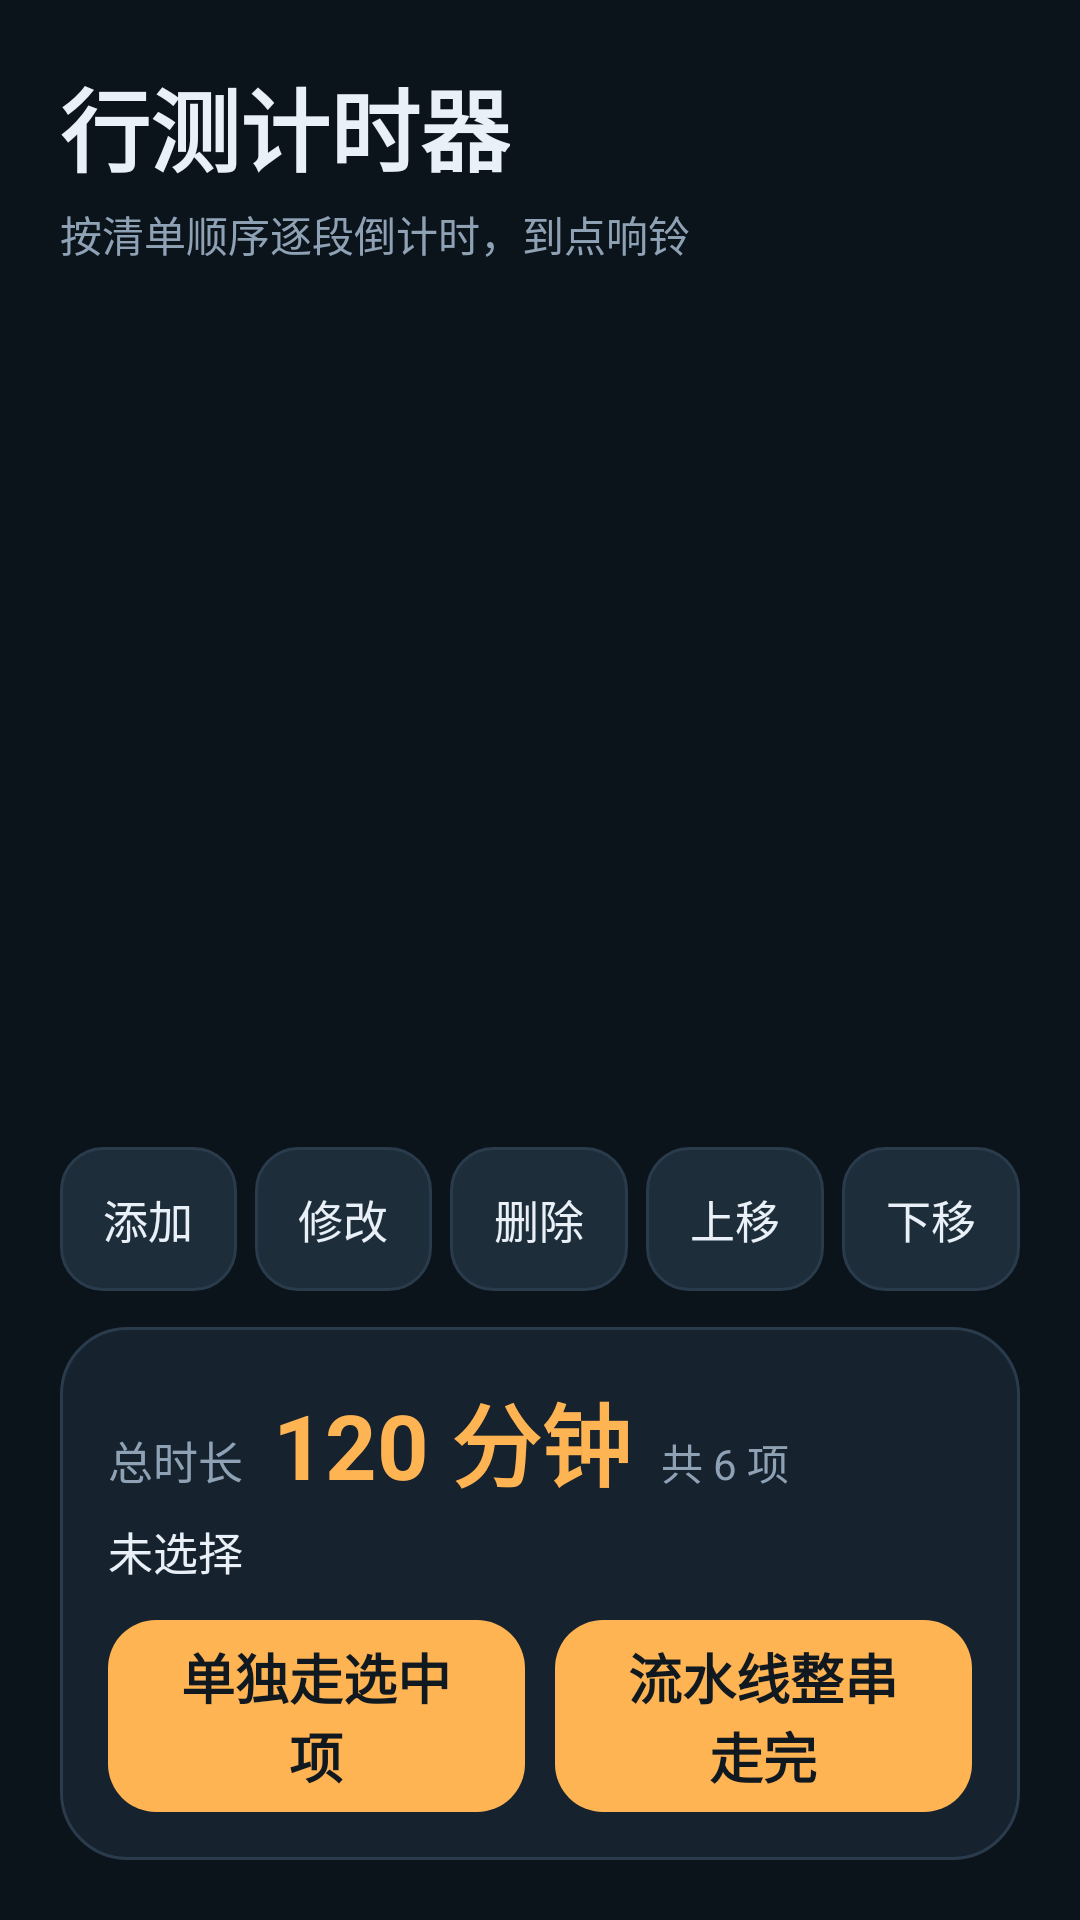

Produce the Android XML layout that renders to this screen, including the resource entries it uses.
<!-- AndroidManifest.xml: application theme AppTheme -->
<!-- res/layout/activity_main.xml -->
<?xml version="1.0" encoding="utf-8"?>
<LinearLayout xmlns:android="http://schemas.android.com/apk/res/android"
    android:layout_width="match_parent"
    android:layout_height="match_parent"
    android:background="@color/bg"
    android:orientation="vertical"
    android:padding="20dp">

    <TextView
        android:layout_width="wrap_content"
        android:layout_height="wrap_content"
        android:text="行测计时器"
        android:textColor="@color/text"
        android:textSize="30sp"
        android:textStyle="bold" />

    <TextView
        android:id="@+id/subtitle"
        android:layout_width="wrap_content"
        android:layout_height="wrap_content"
        android:layout_marginTop="4dp"
        android:text="按清单顺序逐段倒计时，到点响铃"
        android:textColor="@color/muted"
        android:textSize="14sp" />

    <FrameLayout
        android:layout_width="match_parent"
        android:layout_height="0dp"
        android:layout_marginTop="14dp"
        android:layout_weight="1">

        <ListView
            android:id="@+id/stageList"
            android:layout_width="match_parent"
            android:layout_height="match_parent"
            android:choiceMode="singleChoice"
            android:divider="@null"
            android:dividerHeight="6dp"
            android:listSelector="@android:color/transparent"
            android:scrollbars="vertical" />

        <TextView
            android:id="@+id/emptyHint"
            android:layout_width="wrap_content"
            android:layout_height="wrap_content"
            android:layout_gravity="center"
            android:text="清单是空的，点“添加”建一项"
            android:textColor="@color/muted"
            android:textSize="16sp"
            android:visibility="gone" />
    </FrameLayout>

    <LinearLayout
        android:layout_width="match_parent"
        android:layout_height="48dp"
        android:layout_marginTop="8dp"
        android:baselineAligned="false"
        android:orientation="horizontal">

        <Button
            android:id="@+id/btnAdd"
            style="@style/SecondaryButton"
            android:layout_width="0dp"
            android:layout_height="match_parent"
            android:layout_marginEnd="6dp"
            android:layout_weight="1"
            android:text="添加"
            android:textSize="15sp" />

        <Button
            android:id="@+id/btnEdit"
            style="@style/SecondaryButton"
            android:layout_width="0dp"
            android:layout_height="match_parent"
            android:layout_marginEnd="6dp"
            android:layout_weight="1"
            android:text="修改"
            android:textSize="15sp" />

        <Button
            android:id="@+id/btnDel"
            style="@style/SecondaryButton"
            android:layout_width="0dp"
            android:layout_height="match_parent"
            android:layout_marginEnd="6dp"
            android:layout_weight="1"
            android:text="删除"
            android:textSize="15sp" />

        <Button
            android:id="@+id/btnUp"
            style="@style/SecondaryButton"
            android:layout_width="0dp"
            android:layout_height="match_parent"
            android:layout_marginEnd="6dp"
            android:layout_weight="1"
            android:text="上移"
            android:textSize="15sp" />

        <Button
            android:id="@+id/btnDown"
            style="@style/SecondaryButton"
            android:layout_width="0dp"
            android:layout_height="match_parent"
            android:layout_weight="1"
            android:text="下移"
            android:textSize="15sp" />
    </LinearLayout>

    <LinearLayout
        android:layout_width="match_parent"
        android:layout_height="wrap_content"
        android:layout_marginTop="12dp"
        android:background="@drawable/bg_panel"
        android:orientation="vertical"
        android:padding="16dp">

        <LinearLayout
            android:layout_width="match_parent"
            android:layout_height="wrap_content"
            android:baselineAligned="true"
            android:orientation="horizontal">

            <TextView
                android:layout_width="wrap_content"
                android:layout_height="wrap_content"
                android:text="总时长"
                android:textColor="@color/muted"
                android:textSize="15sp" />

            <TextView
                android:id="@+id/totalValue"
                android:layout_width="wrap_content"
                android:layout_height="wrap_content"
                android:layout_marginStart="10dp"
                android:text="120 分钟"
                android:textColor="@color/accent"
                android:textSize="30sp"
                android:textStyle="bold" />

            <TextView
                android:id="@+id/totalCaption"
                android:layout_width="wrap_content"
                android:layout_height="wrap_content"
                android:layout_marginStart="10dp"
                android:text="共 6 项"
                android:textColor="@color/muted"
                android:textSize="14sp" />
        </LinearLayout>

        <TextView
            android:id="@+id/selectedInfo"
            android:layout_width="match_parent"
            android:layout_height="wrap_content"
            android:layout_marginTop="4dp"
            android:ellipsize="end"
            android:maxLines="1"
            android:text="未选择"
            android:textColor="@color/text"
            android:textSize="15sp" />

        <LinearLayout
            android:layout_width="match_parent"
            android:layout_height="wrap_content"
            android:layout_marginTop="12dp"
            android:baselineAligned="false"
            android:orientation="horizontal">

            <Button
                android:id="@+id/btnSingle"
                style="@style/PrimaryButton"
                android:layout_width="0dp"
                android:layout_height="64dp"
                android:layout_marginEnd="10dp"
                android:layout_weight="1"
                android:text="单独走选中项"
                android:textSize="18sp" />

            <Button
                android:id="@+id/btnPipe"
                style="@style/PrimaryButton"
                android:layout_width="0dp"
                android:layout_height="64dp"
                android:layout_weight="1"
                android:text="流水线整串走完"
                android:textSize="18sp" />
        </LinearLayout>
    </LinearLayout>

</LinearLayout>
<!-- resources referenced by this layout -->
<resources>
  <color name="accent">#FFB454</color>
  <color name="bg">#0B131B</color>
  <color name="muted">#8FA2B5</color>
  <color name="text">#E9F0F7</color>
  <!-- drawable bg_panel (drawable) -->
  <?xml version="1.0" encoding="utf-8"?>
  <shape xmlns:android="http://schemas.android.com/apk/res/android"
      android:shape="rectangle">
      <solid android:color="@color/surface" />
      <stroke android:width="1dp" android:color="@color/border" />
      <corners android:radius="22dp" />
  </shape>
  <style name="PrimaryButton">
          <item name="android:background">@drawable/btn_primary</item>
          <item name="android:textColor">#101820</item>
          <item name="android:textSize">20sp</item>
          <item name="android:textStyle">bold</item>
          <item name="android:textAllCaps">false</item>
          <item name="android:gravity">center</item>
          <item name="android:minHeight">0dp</item>
          <item name="android:minWidth">0dp</item>
          <item name="android:paddingLeft">16dp</item>
          <item name="android:paddingRight">16dp</item>
          <item name="android:stateListAnimator">@null</item>
      </style>
  <style name="SecondaryButton">
          <item name="android:background">@drawable/btn_secondary</item>
          <item name="android:textColor">@color/text</item>
          <item name="android:textSize">16sp</item>
          <item name="android:textAllCaps">false</item>
          <item name="android:gravity">center</item>
          <item name="android:minHeight">0dp</item>
          <item name="android:minWidth">0dp</item>
          <item name="android:paddingLeft">12dp</item>
          <item name="android:paddingRight">12dp</item>
          <item name="android:stateListAnimator">@null</item>
      </style>
  <style name="AppTheme" parent="@android:style/Theme.Material.NoActionBar">
          <item name="android:windowBackground">@color/bg</item>
          <item name="android:colorAccent">@color/accent</item>
          <item name="android:colorPrimary">@color/surface</item>
          <item name="android:colorPrimaryDark">@color/bg</item>
          <item name="android:statusBarColor">@color/bg</item>
          <item name="android:navigationBarColor">@color/bg</item>
          <item name="android:windowLightStatusBar">false</item>
          <item name="android:windowLightNavigationBar">false</item>
          <item name="android:fontFamily">sans-serif</item>
          <item name="android:windowLayoutInDisplayCutoutMode">shortEdges</item>
      </style>
  <color name="surface">#16222D</color>
  <color name="border">#2A3B4C</color>
  <!-- drawable btn_primary (drawable) -->
  <?xml version="1.0" encoding="utf-8"?>
  <ripple xmlns:android="http://schemas.android.com/apk/res/android"
      android:color="#55FFFFFF">
      <item>
          <selector>
              <item android:state_enabled="false">
                  <shape android:shape="rectangle">
                      <solid android:color="#3A4652" />
                      <corners android:radius="16dp" />
                  </shape>
              </item>
              <item android:state_pressed="true">
                  <shape android:shape="rectangle">
                      <solid android:color="@color/accent_dark" />
                      <corners android:radius="16dp" />
                  </shape>
              </item>
              <item>
                  <shape android:shape="rectangle">
                      <solid android:color="@color/accent" />
                      <corners android:radius="16dp" />
                  </shape>
              </item>
          </selector>
      </item>
  </ripple>
  <color name="accent_dark">#E09A38</color>
  <color name="surface2">#1E2D3A</color>
</resources>
